The GitHub repository jorgeruuiz/B1---Artificial-Intelligence contains a labelled image folder "augcxr-dataset" with 2 categories: normal, pneumonia. Examples follow, each with its label.

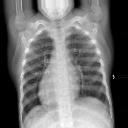
Label: normal

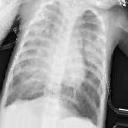
Label: pneumonia

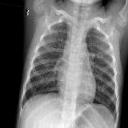
Label: normal

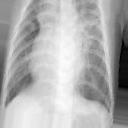
Label: pneumonia

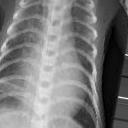
Label: pneumonia

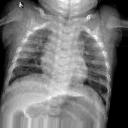
Label: normal
